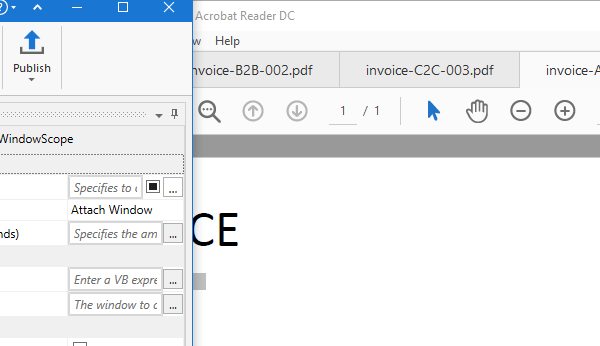
Workflow: Main

Step 1: Attach Window 'AcroRd32.exe invoice-A1...' on the element (acrord32.exe)

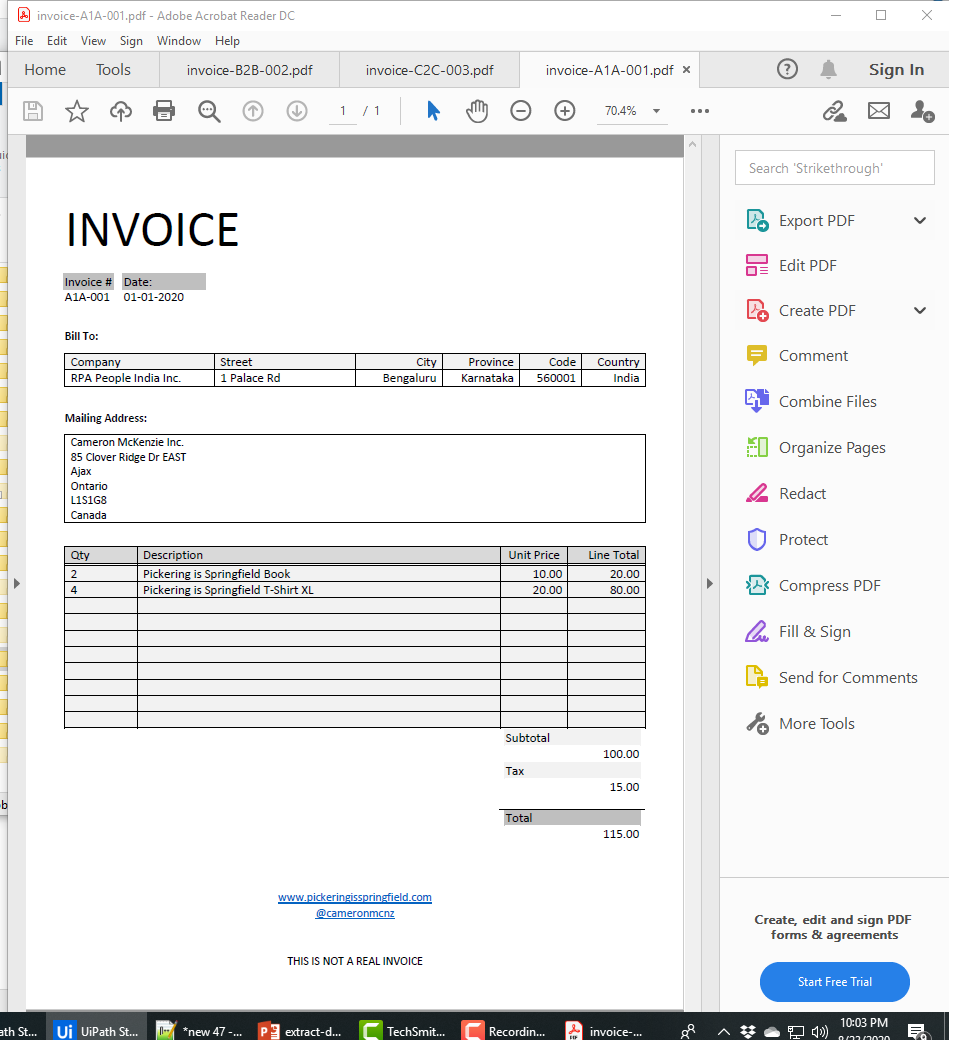
Step 2: Attach Window 'Invoice A Acrobatsd' on the element (acrord32.exe)

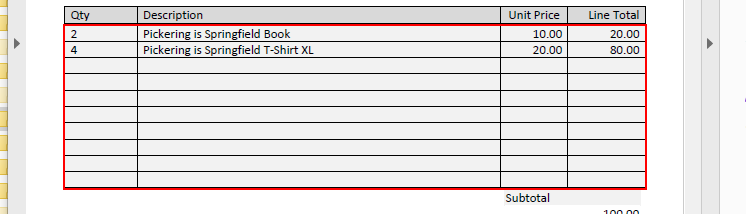
Step 3: get-text from the table in window 'AVScrolledPageView'